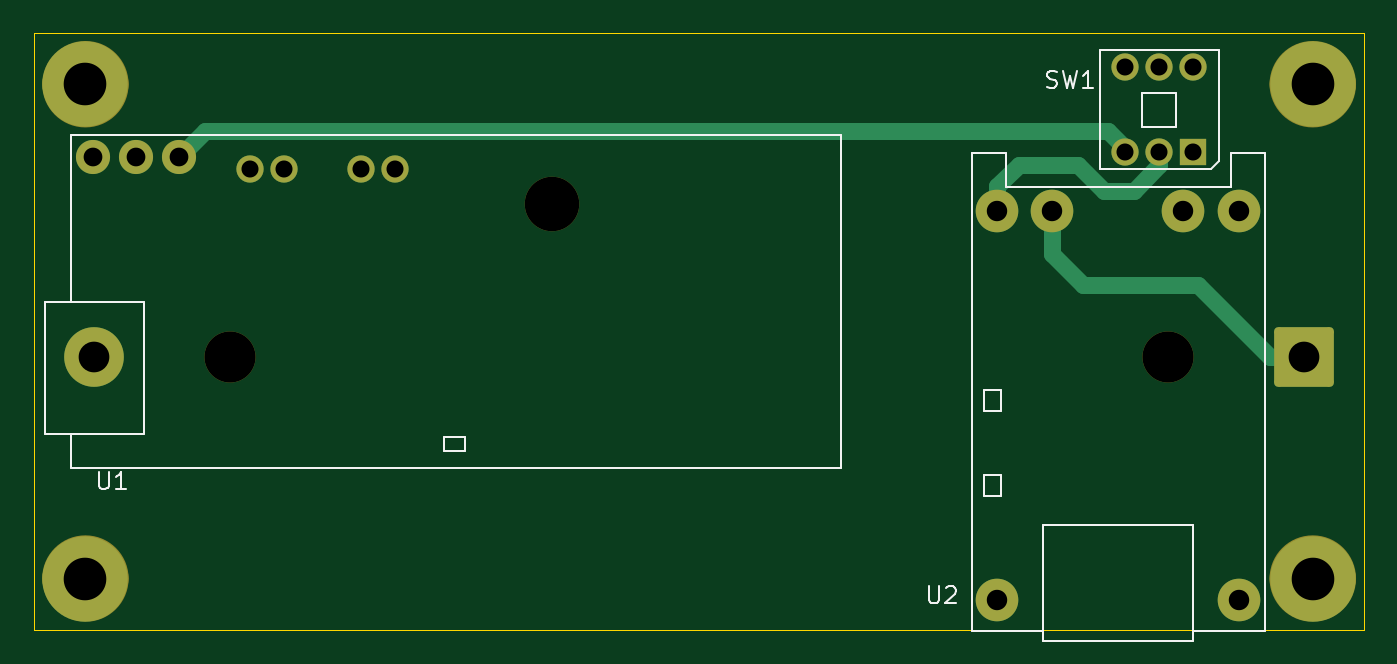
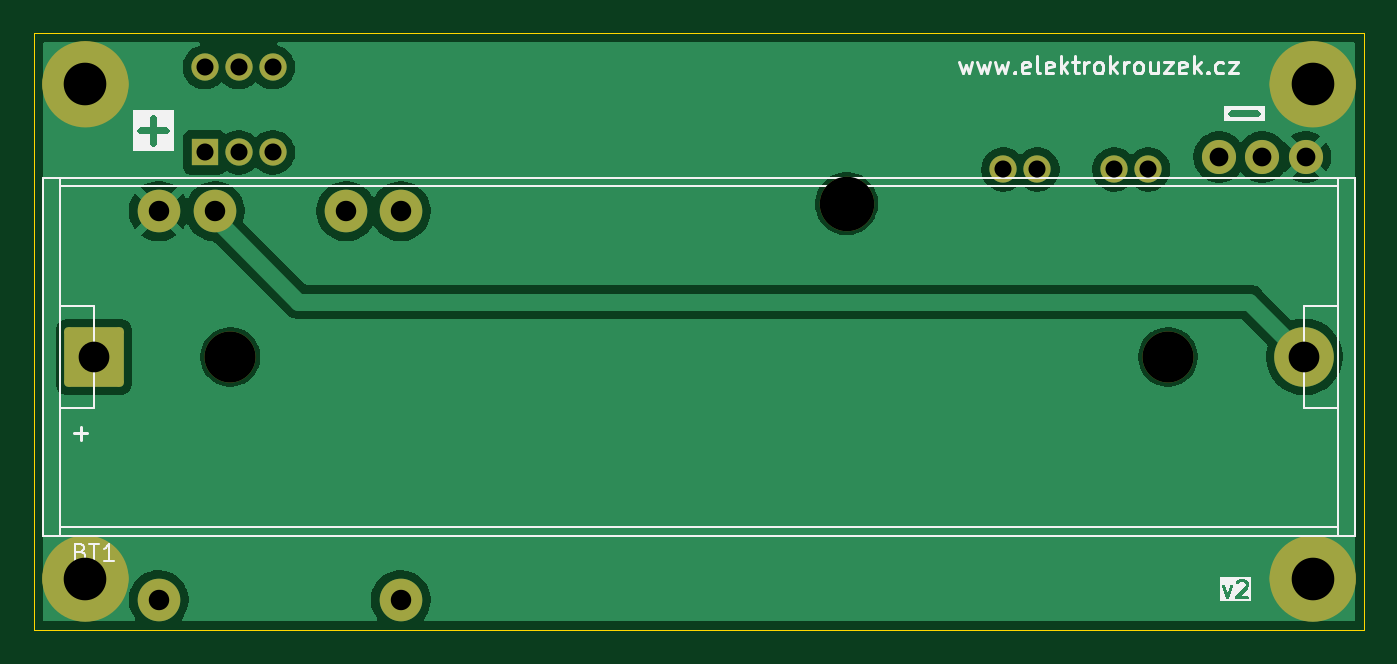
Circuit board: 11 layer files. Board 78.0 x 35.0 mm.
- bottom_copper: bluetooth_speaker-B_Cu.gbl (40370 bytes)
- bottom_mask: bluetooth_speaker-B_Mask.gbs (2602 bytes)
- paste: bluetooth_speaker-B_Paste.gbp (462 bytes)
- bottom_silk: bluetooth_speaker-B_Silkscreen.gbo (15452 bytes)
- outline: bluetooth_speaker-Edge_Cuts.gm1 (617 bytes)
- top_copper: bluetooth_speaker-F_Cu.gtl (4083 bytes)
- top_mask: bluetooth_speaker-F_Mask.gts (2602 bytes)
- paste: bluetooth_speaker-F_Paste.gtp (462 bytes)
- top_silk: bluetooth_speaker-F_Silkscreen.gto (5352 bytes)
- drill: bluetooth_speaker-NPTH.drl (432 bytes)
- drill: bluetooth_speaker-PTH.drl (894 bytes)

=== bottom_copper: bluetooth_speaker-B_Cu.gbl (40370 bytes, source omitted) ===
=== bottom_mask: bluetooth_speaker-B_Mask.gbs (2602 bytes, source withheld) ===
=== paste: bluetooth_speaker-B_Paste.gbp ===
%TF.GenerationSoftware,KiCad,Pcbnew,10.0.3*%
%TF.CreationDate,2026-10-22T19:51:35+02:00*%
%TF.ProjectId,bluetooth_speaker,626c7565-746f-46f7-9468-5f737065616b,rev?*%
%TF.SameCoordinates,Original*%
%TF.FileFunction,Paste,Bot*%
%TF.FilePolarity,Positive*%
%FSLAX46Y46*%
G04 Gerber Fmt 4.6, Leading zero omitted, Abs format (unit mm)*
G04 Created by KiCad (PCBNEW 10.0.3) date 2026-10-22 19:51:35*
%MOMM*%
%LPD*%
G01*
G04 APERTURE LIST*
G04 APERTURE END LIST*
M02*

=== bottom_silk: bluetooth_speaker-B_Silkscreen.gbo (15452 bytes, source omitted) ===
=== outline: bluetooth_speaker-Edge_Cuts.gm1 ===
%TF.GenerationSoftware,KiCad,Pcbnew,10.0.3*%
%TF.CreationDate,2026-10-22T19:51:35+02:00*%
%TF.ProjectId,bluetooth_speaker,626c7565-746f-46f7-9468-5f737065616b,rev?*%
%TF.SameCoordinates,Original*%
%TF.FileFunction,Profile,NP*%
%FSLAX46Y46*%
G04 Gerber Fmt 4.6, Leading zero omitted, Abs format (unit mm)*
G04 Created by KiCad (PCBNEW 10.0.3) date 2026-10-22 19:51:35*
%MOMM*%
%LPD*%
G01*
G04 APERTURE LIST*
%TA.AperFunction,Profile*%
%ADD10C,0.050000*%
%TD*%
G04 APERTURE END LIST*
D10*
X111000000Y-51000000D02*
X189000000Y-51000000D01*
X189000000Y-86000000D01*
X111000000Y-86000000D01*
X111000000Y-51000000D01*
M02*

=== top_copper: bluetooth_speaker-F_Cu.gtl ===
%TF.GenerationSoftware,KiCad,Pcbnew,10.0.3*%
%TF.CreationDate,2026-10-22T19:51:35+02:00*%
%TF.ProjectId,bluetooth_speaker,626c7565-746f-46f7-9468-5f737065616b,rev?*%
%TF.SameCoordinates,Original*%
%TF.FileFunction,Copper,L1,Top*%
%TF.FilePolarity,Positive*%
%FSLAX46Y46*%
G04 Gerber Fmt 4.6, Leading zero omitted, Abs format (unit mm)*
G04 Created by KiCad (PCBNEW 10.0.3) date 2026-10-22 19:51:35*
%MOMM*%
%LPD*%
G01*
G04 APERTURE LIST*
G04 Aperture macros list*
%AMRoundRect*
0 Rectangle with rounded corners*
0 $1 Rounding radius*
0 $2 $3 $4 $5 $6 $7 $8 $9 X,Y pos of 4 corners*
0 Add a 4 corners polygon primitive as box body*
4,1,4,$2,$3,$4,$5,$6,$7,$8,$9,$2,$3,0*
0 Add four circle primitives for the rounded corners*
1,1,$1+$1,$2,$3*
1,1,$1+$1,$4,$5*
1,1,$1+$1,$6,$7*
1,1,$1+$1,$8,$9*
0 Add four rect primitives between the rounded corners*
20,1,$1+$1,$2,$3,$4,$5,0*
20,1,$1+$1,$4,$5,$6,$7,0*
20,1,$1+$1,$6,$7,$8,$9,0*
20,1,$1+$1,$8,$9,$2,$3,0*%
G04 Aperture macros list end*
%TA.AperFunction,ComponentPad*%
%ADD10R,1.600000X1.600000*%
%TD*%
%TA.AperFunction,ComponentPad*%
%ADD11C,1.600000*%
%TD*%
%TA.AperFunction,ComponentPad*%
%ADD12C,2.500000*%
%TD*%
%TA.AperFunction,ComponentPad*%
%ADD13C,2.000000*%
%TD*%
%TA.AperFunction,ComponentPad*%
%ADD14RoundRect,0.250000X1.500000X-1.500000X1.500000X1.500000X-1.500000X1.500000X-1.500000X-1.500000X0*%
%TD*%
%TA.AperFunction,ComponentPad*%
%ADD15C,3.500000*%
%TD*%
%TA.AperFunction,ViaPad*%
%ADD16C,5.000000*%
%TD*%
%TA.AperFunction,Conductor*%
%ADD17C,1.000000*%
%TD*%
G04 APERTURE END LIST*
D10*
%TO.P,SW1,1,A_1*%
%TO.N,unconnected-(SW1-A-Pad1)*%
X179000000Y-58000000D03*
D11*
%TO.P,SW1,2,B_2*%
%TO.N,Net-(U2-OUT+)*%
X177000000Y-58000000D03*
%TO.P,SW1,3,C_3*%
%TO.N,Net-(U1-VBAT)*%
X175000000Y-58000000D03*
%TO.P,SW1,4,A_4*%
%TO.N,unconnected-(SW1-A-Pad4)*%
X179000000Y-53000000D03*
%TO.P,SW1,5,B_5*%
%TO.N,unconnected-(SW1-B-Pad5)*%
X177000000Y-53000000D03*
%TO.P,SW1,6,C_6*%
%TO.N,unconnected-(SW1-C-Pad6)*%
X175000000Y-53000000D03*
%TD*%
D12*
%TO.P,U2,1,GND_1*%
%TO.N,unconnected-(U2-GND-Pad1)*%
X181700000Y-84250000D03*
%TO.P,U2,2,OUT-_2*%
%TO.N,GND*%
X181700000Y-61450000D03*
%TO.P,U2,3,BAT-_3*%
%TO.N,Net-(BT1--)*%
X178400000Y-61450000D03*
%TO.P,U2,4,BAT+_4*%
%TO.N,Net-(BT1-+)*%
X170700000Y-61450000D03*
%TO.P,U2,5,OUT+_5*%
%TO.N,Net-(U2-OUT+)*%
X167500000Y-61450000D03*
%TO.P,U2,6,+5V_6*%
%TO.N,unconnected-(U2-+5V-Pad6)*%
X167500000Y-84250000D03*
%TD*%
D13*
%TO.P,U1,1,GND_1*%
%TO.N,GND*%
X114420000Y-58270000D03*
%TO.P,U1,2,5V_2*%
%TO.N,unconnected-(U1-5V-Pad2)*%
X116960000Y-58270000D03*
%TO.P,U1,3,VBAT_3*%
%TO.N,Net-(U1-VBAT)*%
X119500000Y-58270000D03*
D11*
%TO.P,U1,4,R+_4*%
%TO.N,unconnected-(U1-R+-Pad4)*%
X123650000Y-59000000D03*
%TO.P,U1,5,R-_5*%
%TO.N,unconnected-(U1-R--Pad5)*%
X125650000Y-59000000D03*
%TO.P,U1,6,L+_6*%
%TO.N,unconnected-(U1-L+-Pad6)*%
X130150000Y-59000000D03*
%TO.P,U1,7,L-_7*%
%TO.N,unconnected-(U1-L--Pad7)*%
X132150000Y-59000000D03*
%TD*%
D14*
%TO.P,BT1,1,+_1*%
%TO.N,Net-(BT1-+)*%
X185500000Y-70000000D03*
D15*
%TO.P,BT1,2,-_2*%
%TO.N,Net-(BT1--)*%
X114500000Y-70000000D03*
%TD*%
D16*
%TO.N,GND*%
X186000000Y-54000000D03*
X186000000Y-83000000D03*
X114000000Y-83000000D03*
X114000000Y-54000000D03*
%TD*%
%TO.N,Net-(U2-OUT+)*%
D17*
X167500000Y-60000000D02*
X167500000Y-61450000D01*
X177000000Y-58750000D02*
X175500000Y-60250000D01*
X168750000Y-58750000D02*
X167500000Y-60000000D01*
X177000000Y-58000000D02*
X177000000Y-58750000D01*
X173750000Y-60250000D02*
X172250000Y-58750000D01*
X172250000Y-58750000D02*
X168750000Y-58750000D01*
X175500000Y-60250000D02*
X173750000Y-60250000D01*
%TO.N,Net-(U1-VBAT)*%
X175000000Y-57750000D02*
X175000000Y-58000000D01*
X174000000Y-56750000D02*
X175000000Y-57750000D01*
X121020000Y-56750000D02*
X174000000Y-56750000D01*
X119500000Y-58270000D02*
X121020000Y-56750000D01*
%TO.N,Net-(BT1-+)*%
X179250000Y-65750000D02*
X183500000Y-70000000D01*
X170700000Y-61450000D02*
X170700000Y-63950000D01*
X170700000Y-63950000D02*
X172500000Y-65750000D01*
X172500000Y-65750000D02*
X179250000Y-65750000D01*
X183500000Y-70000000D02*
X185500000Y-70000000D01*
%TD*%
M02*

=== top_mask: bluetooth_speaker-F_Mask.gts (2602 bytes, source withheld) ===
=== paste: bluetooth_speaker-F_Paste.gtp ===
%TF.GenerationSoftware,KiCad,Pcbnew,10.0.3*%
%TF.CreationDate,2026-10-22T19:51:35+02:00*%
%TF.ProjectId,bluetooth_speaker,626c7565-746f-46f7-9468-5f737065616b,rev?*%
%TF.SameCoordinates,Original*%
%TF.FileFunction,Paste,Top*%
%TF.FilePolarity,Positive*%
%FSLAX46Y46*%
G04 Gerber Fmt 4.6, Leading zero omitted, Abs format (unit mm)*
G04 Created by KiCad (PCBNEW 10.0.3) date 2026-10-22 19:51:35*
%MOMM*%
%LPD*%
G01*
G04 APERTURE LIST*
G04 APERTURE END LIST*
M02*

=== top_silk: bluetooth_speaker-F_Silkscreen.gto ===
%TF.GenerationSoftware,KiCad,Pcbnew,10.0.3*%
%TF.CreationDate,2026-10-22T19:51:35+02:00*%
%TF.ProjectId,bluetooth_speaker,626c7565-746f-46f7-9468-5f737065616b,rev?*%
%TF.SameCoordinates,Original*%
%TF.FileFunction,Legend,Top*%
%TF.FilePolarity,Positive*%
%FSLAX46Y46*%
G04 Gerber Fmt 4.6, Leading zero omitted, Abs format (unit mm)*
G04 Created by KiCad (PCBNEW 10.0.3) date 2026-10-22 19:51:35*
%MOMM*%
%LPD*%
G01*
G04 APERTURE LIST*
%ADD10C,0.100000*%
G04 APERTURE END LIST*
D10*
X170416667Y-54159800D02*
X170559524Y-54207419D01*
X170559524Y-54207419D02*
X170797619Y-54207419D01*
X170797619Y-54207419D02*
X170892857Y-54159800D01*
X170892857Y-54159800D02*
X170940476Y-54112180D01*
X170940476Y-54112180D02*
X170988095Y-54016942D01*
X170988095Y-54016942D02*
X170988095Y-53921704D01*
X170988095Y-53921704D02*
X170940476Y-53826466D01*
X170940476Y-53826466D02*
X170892857Y-53778847D01*
X170892857Y-53778847D02*
X170797619Y-53731228D01*
X170797619Y-53731228D02*
X170607143Y-53683609D01*
X170607143Y-53683609D02*
X170511905Y-53635990D01*
X170511905Y-53635990D02*
X170464286Y-53588371D01*
X170464286Y-53588371D02*
X170416667Y-53493133D01*
X170416667Y-53493133D02*
X170416667Y-53397895D01*
X170416667Y-53397895D02*
X170464286Y-53302657D01*
X170464286Y-53302657D02*
X170511905Y-53255038D01*
X170511905Y-53255038D02*
X170607143Y-53207419D01*
X170607143Y-53207419D02*
X170845238Y-53207419D01*
X170845238Y-53207419D02*
X170988095Y-53255038D01*
X171321429Y-53207419D02*
X171559524Y-54207419D01*
X171559524Y-54207419D02*
X171750000Y-53493133D01*
X171750000Y-53493133D02*
X171940476Y-54207419D01*
X171940476Y-54207419D02*
X172178572Y-53207419D01*
X173083333Y-54207419D02*
X172511905Y-54207419D01*
X172797619Y-54207419D02*
X172797619Y-53207419D01*
X172797619Y-53207419D02*
X172702381Y-53350276D01*
X172702381Y-53350276D02*
X172607143Y-53445514D01*
X172607143Y-53445514D02*
X172511905Y-53493133D01*
X163488095Y-83457419D02*
X163488095Y-84266942D01*
X163488095Y-84266942D02*
X163535714Y-84362180D01*
X163535714Y-84362180D02*
X163583333Y-84409800D01*
X163583333Y-84409800D02*
X163678571Y-84457419D01*
X163678571Y-84457419D02*
X163869047Y-84457419D01*
X163869047Y-84457419D02*
X163964285Y-84409800D01*
X163964285Y-84409800D02*
X164011904Y-84362180D01*
X164011904Y-84362180D02*
X164059523Y-84266942D01*
X164059523Y-84266942D02*
X164059523Y-83457419D01*
X164488095Y-83552657D02*
X164535714Y-83505038D01*
X164535714Y-83505038D02*
X164630952Y-83457419D01*
X164630952Y-83457419D02*
X164869047Y-83457419D01*
X164869047Y-83457419D02*
X164964285Y-83505038D01*
X164964285Y-83505038D02*
X165011904Y-83552657D01*
X165011904Y-83552657D02*
X165059523Y-83647895D01*
X165059523Y-83647895D02*
X165059523Y-83743133D01*
X165059523Y-83743133D02*
X165011904Y-83885990D01*
X165011904Y-83885990D02*
X164440476Y-84457419D01*
X164440476Y-84457419D02*
X165059523Y-84457419D01*
X114788095Y-76757419D02*
X114788095Y-77566942D01*
X114788095Y-77566942D02*
X114835714Y-77662180D01*
X114835714Y-77662180D02*
X114883333Y-77709800D01*
X114883333Y-77709800D02*
X114978571Y-77757419D01*
X114978571Y-77757419D02*
X115169047Y-77757419D01*
X115169047Y-77757419D02*
X115264285Y-77709800D01*
X115264285Y-77709800D02*
X115311904Y-77662180D01*
X115311904Y-77662180D02*
X115359523Y-77566942D01*
X115359523Y-77566942D02*
X115359523Y-76757419D01*
X116359523Y-77757419D02*
X115788095Y-77757419D01*
X116073809Y-77757419D02*
X116073809Y-76757419D01*
X116073809Y-76757419D02*
X115978571Y-76900276D01*
X115978571Y-76900276D02*
X115883333Y-76995514D01*
X115883333Y-76995514D02*
X115788095Y-77043133D01*
%TO.C,SW1*%
X173500000Y-52000000D02*
X173500000Y-59000000D01*
X173500000Y-59000000D02*
X180000000Y-59000000D01*
X176000000Y-54500000D02*
X176000000Y-56500000D01*
X176000000Y-56500000D02*
X178000000Y-56500000D01*
X178000000Y-54500000D02*
X176000000Y-54500000D01*
X178000000Y-56500000D02*
X178000000Y-54500000D01*
X180500000Y-52000000D02*
X173500000Y-52000000D01*
X180500000Y-58500000D02*
X180000000Y-59000000D01*
X180500000Y-58500000D02*
X180500000Y-52000000D01*
%TO.C,U2*%
X166000000Y-58050000D02*
X168000000Y-58050000D01*
X166000000Y-86050000D02*
X166000000Y-58050000D01*
X166000000Y-86050000D02*
X170200000Y-86050000D01*
X168000000Y-58050000D02*
X168000000Y-60050000D01*
X168000000Y-60050000D02*
X181200000Y-60050000D01*
X179000000Y-86050000D02*
X183200000Y-86050000D01*
X181200000Y-58050000D02*
X183200000Y-58050000D01*
X181200000Y-60050000D02*
X181200000Y-58050000D01*
X183200000Y-58050000D02*
X183200000Y-86050000D01*
X166700000Y-71950000D02*
X167700000Y-71950000D01*
X167700000Y-73150000D01*
X166700000Y-73150000D01*
X166700000Y-71950000D01*
X166700000Y-76950000D02*
X167700000Y-76950000D01*
X167700000Y-78150000D01*
X166700000Y-78150000D01*
X166700000Y-76950000D01*
X170200000Y-79850000D02*
X179000000Y-79850000D01*
X179000000Y-86650000D01*
X170200000Y-86650000D01*
X170200000Y-79850000D01*
%TO.C,U1*%
X113150000Y-57000000D02*
X113150000Y-66750000D01*
X113150000Y-74500000D02*
X113150000Y-76500000D01*
X113150000Y-76500000D02*
X158350000Y-76500000D01*
X158350000Y-57000000D02*
X113150000Y-57000000D01*
X158350000Y-76500000D02*
X158350000Y-57000000D01*
X111650000Y-66800000D02*
X117450000Y-66800000D01*
X117450000Y-74500000D01*
X111650000Y-74500000D01*
X111650000Y-66800000D01*
X135050000Y-74700000D02*
X136250000Y-74700000D01*
X136250000Y-75500000D01*
X135050000Y-75500000D01*
X135050000Y-74700000D01*
%TD*%
M02*

=== drill: bluetooth_speaker-NPTH.drl ===
M48
; DRILL file KiCad 10.0.3 date 2026-10-22T19:51:37
; FORMAT={-:-/ absolute / metric / decimal}
; #@! TF.CreationDate,2026-10-22T19:51:37+02:00
; #@! TF.GenerationSoftware,Kicad,Pcbnew,10.0.3
; #@! TF.FileFunction,NonPlated,1,2,NPTH
FMAT,2
METRIC
; #@! TA.AperFunction,NonPlated,NPTH,ComponentDrill
T1C3.000
; #@! TA.AperFunction,NonPlated,NPTH,ComponentDrill
T2C3.200
%
G90
G05
T1
X122.5Y-70.0
X177.5Y-70.0
T2
X141.35Y-61.0
M30

=== drill: bluetooth_speaker-PTH.drl ===
M48
; DRILL file KiCad 10.0.3 date 2026-10-22T19:51:37
; FORMAT={-:-/ absolute / metric / decimal}
; #@! TF.CreationDate,2026-10-22T19:51:37+02:00
; #@! TF.GenerationSoftware,Kicad,Pcbnew,10.0.3
; #@! TF.FileFunction,Plated,1,2,PTH
FMAT,2
METRIC
; #@! TA.AperFunction,Plated,PTH,ComponentDrill
T1C1.000
; #@! TA.AperFunction,Plated,PTH,ComponentDrill
T2C1.100
; #@! TA.AperFunction,Plated,PTH,ComponentDrill
T3C1.200
; #@! TA.AperFunction,Plated,PTH,ComponentDrill
T4C1.800
; #@! TA.AperFunction,Plated,PTH,ViaDrill
T5C2.500
%
G90
G05
T1
X123.65Y-59.0
X125.65Y-59.0
X130.15Y-59.0
X132.15Y-59.0
X175.0Y-53.0
X175.0Y-58.0
X177.0Y-53.0
X177.0Y-58.0
X179.0Y-53.0
X179.0Y-58.0
T2
X114.42Y-58.27
X116.96Y-58.27
X119.5Y-58.27
T3
X167.5Y-61.45
X167.5Y-84.25
X170.7Y-61.45
X178.4Y-61.45
X181.7Y-61.45
X181.7Y-84.25
T4
X114.5Y-70.0
X185.5Y-70.0
T5
X114.0Y-54.0
X114.0Y-83.0
X186.0Y-54.0
X186.0Y-83.0
M30
